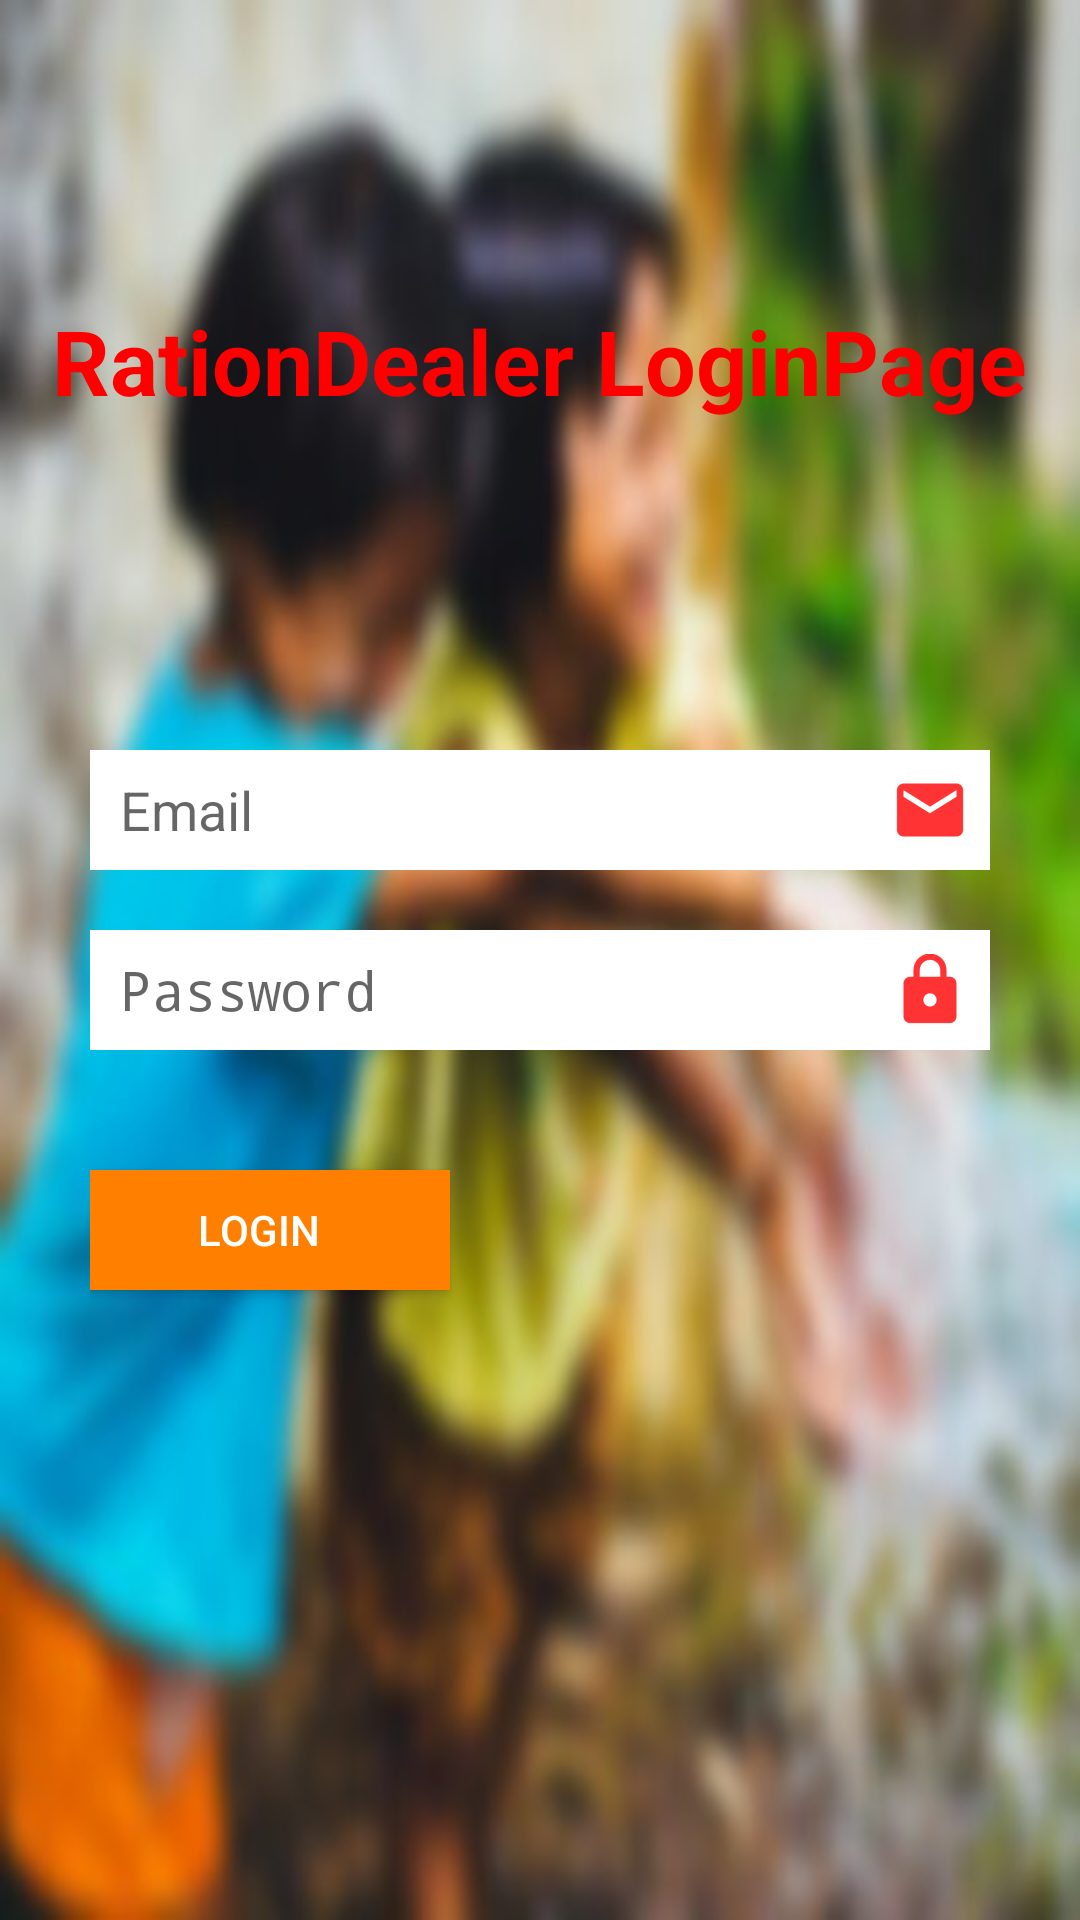

Android layout source for this screen:
<!-- AndroidManifest.xml: application theme AppTheme -->
<!-- res/layout/activity_ration_dealer_login.xml -->
<?xml version="1.0" encoding="utf-8"?>
<RelativeLayout xmlns:android="http://schemas.android.com/apk/res/android"
    xmlns:app="http://schemas.android.com/apk/res-auto"
    xmlns:tools="http://schemas.android.com/tools"
    android:layout_width="match_parent"
    android:layout_height="match_parent"
    android:background="@drawable/background"
    tools:context=".Activity.RationDealerLogin">
    <TextView
        android:layout_width="wrap_content"
        android:layout_height="wrap_content"
        android:textColor="@color/red"
        android:text="RationDealer LoginPage"
        android:layout_centerHorizontal="true"
        android:layout_marginTop="100dp"
        android:textSize="30dp"
        android:textStyle="bold"/>
    <RelativeLayout
        android:layout_width="300dp"
        android:layout_height="300dp"
        android:layout_centerHorizontal="true"
        android:layout_centerVertical="true"
        >

        <EditText
            android:inputType="textEmailAddress"
            android:layout_marginTop="80dp"
            android:drawableRight="@drawable/ic_icon_email"
            android:paddingRight="8dp"
            android:id="@+id/id_rationd_email"
            android:layout_width="match_parent"
            android:layout_height="40dp"
            android:background="@color/white"
            android:hint="Email"
            android:paddingLeft="10dp"
            />
        <EditText
            android:layout_marginTop="140dp"
            android:drawableRight="@drawable/ic_icon_password"
            android:paddingRight="8dp"
            android:id="@+id/id_rationd_password"
            android:inputType="textPassword"
            android:layout_width="match_parent"
            android:layout_height="40dp"
            android:background="@color/white"
            android:hint="Password"
            android:paddingLeft="10dp"
            />
        <Button
            android:layout_width="120dp"
            android:layout_height="40dp"
            android:background="#ff8000"
            android:drawableRight="@drawable/ic_icon_login"
            android:paddingRight="8dp"
            android:layout_below="@+id/id_rationd_password"
            android:layout_marginTop="40dp"
            android:text="login"
            android:id="@+id/btn_rationd_login"
            android:textColor="@color/white"
            />

    </RelativeLayout>

</RelativeLayout>
<!-- resources referenced by this layout -->
<resources>
  <color name="red">#ff0000</color>
  <color name="white">#ffffff</color>
  <!-- drawable background: jpg bitmap (drawable, 24318 bytes) -->
  <!-- drawable ic_icon_email: png bitmap (drawable-hdpi, 366 bytes) -->
  <!-- drawable ic_icon_password: png bitmap (drawable-hdpi, 432 bytes) -->
  <style name="AppTheme" parent="Theme.AppCompat.Light.DarkActionBar">
          
          <item name="colorPrimary">@color/black</item>
          <item name="colorPrimaryDark">@color/black</item>
          <item name="colorAccent">@color/black</item>
      </style>
  <color name="black">#000000</color>
</resources>
